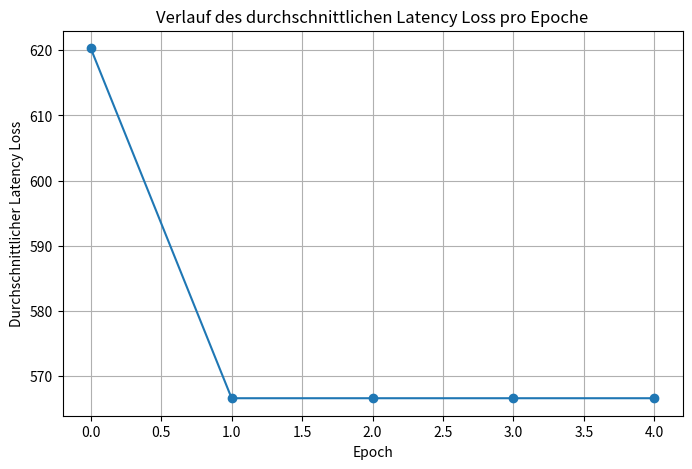
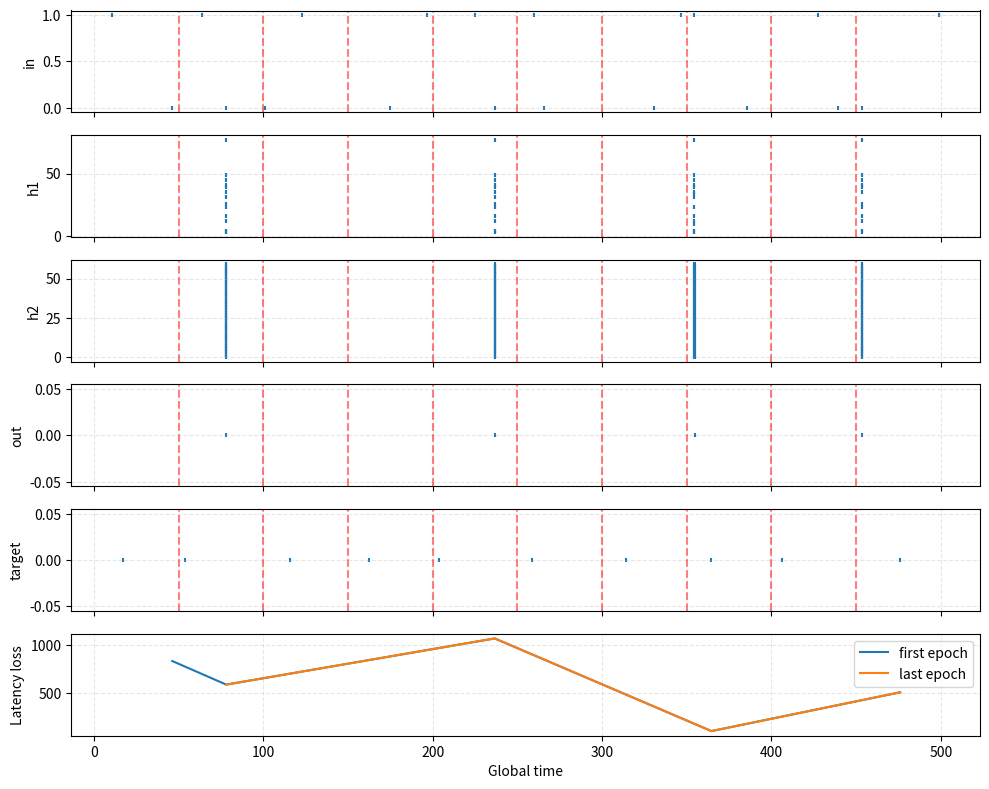

Here is the Python script that generated these plots, in order:
# ===== Event-driven Deep Causal SNN (global time, analog-friendly) =====
#   - Latency encoding with fixed window
#   - Event-driven LIF with refractory + adaptive thresholds
#   - STDP (pre/post traces) + Oja stabilization
#   - Global time stream: run_stream(X, Y)
#   - numpy + heapq only
from __future__ import annotations
import math, heapq
import numpy as np
from dataclasses import dataclass
from typing import List, Tuple, Optional
import matplotlib.pyplot as plt

EPS = 1e-12

# ---------------------------- Utilities ----------------------------
# def exp_decay_inplace(arr: np.ndarray, dt: float, tau: float):
#     if dt <= 0.0 or tau <= EPS: return
#     arr *= math.exp(-dt / tau)

def exp_decay_inplace(arr, dt, tau):
    if dt <= 0.0: return
    arr *= np.exp(-dt / np.maximum(tau, EPS))  # vector of decays

class ExpTrace:
    """Exponentially-decaying trace; event-driven."""
    def __init__(self, size: int, tau: float):
        self.val = np.zeros(size, dtype=np.float64)
        self.tau = float(tau)
        self.t_last = 0.0

    def decay_to(self, t: float):
        dt = t - self.t_last
        if dt > 0.0:
            exp_decay_inplace(self.val, dt, self.tau)
            self.t_last = t

    def add(self, idx: Optional[int] = None, amount: float = 1.0):
        if idx is None:
            self.val += amount
        else:
            self.val[idx] += amount

# ---------------------------- Events ----------------------------
@dataclass(order=True)
class Event:
    time: float
    src: str   # 'in', 'h1', 'h2', 'target'
    idx: int

# ---------------------------- LIF Population ----------------------------
class LIFPopulation:
    """Event-driven LIF with adaptive threshold + refractory; global time aware."""
    def __init__(self, n, tau_m=20.0, v_thresh=1.0, v_reset=0.0, refractory=2.0, inhib=0.1, thr_adapt=0.2, thr_tau=50.0, name="pop"):
        self.name = name
        self.n = int(n)
        self.tau_m = float(tau_m)
        # rng = np.random.default_rng(0)
        # self.tau_m = rng.uniform(5.0, 50.0, size=self.n)  # ms
        self.v_reset = float(v_reset)
        self.refractory = float(refractory)
        self.inhib = float(inhib)
        # Membrane and timing
        self.v = np.zeros(self.n, dtype=np.float64)
        self.t_last = 0.0
        self.t_last_spike = -1e9 * np.ones(self.n, dtype=np.float64)
        # # Membrane and timing
        # self.v = np.zeros(n, dtype=np.float64)
        # self.t_last = 0.0
        # self.t_last_spike = -1e9 * np.ones(n, dtype=np.float64)
        self.spike_count = np.zeros(n, dtype=np.float64)  # for rate estimation

        # Adaptive threshold
        self.vth_base = float(v_thresh)
        self.thr = np.full(self.n, self.vth_base, dtype=np.float64)
        # self.thr = self.vth_base + np.random.normal(0, 0.0, size=self.n)
        self.thr_adapt = float(thr_adapt)
        self.thr_tau = float(thr_tau)

        # Intrinsic plasticity (IP)
        self.rate_trace = ExpTrace(self.n, tau=200.0)  # very slow trace (longer than encoding_window)
        self.gain = np.ones(self.n)  # per-neuron multiplicative gain
        self.target_rate = 0.05  # spikes per encoding window (tune this!)
        self.gain_lr = 1e-4  # learning rate for gain updates

        # AHP variables
        self.ahp = np.zeros(self.n, dtype=np.float64)
        self.ahp_tau = 50.0       # decay time constant of AHP
        self.ahp_step = 0.1

    def decay_to(self, t: float):
        dt = t - self.t_last
        if dt > 0.0:
            exp_decay_inplace(self.v, dt, self.tau_m)
            # thresholds relax back to baseline
            self.thr = self.vth_base + (self.thr - self.vth_base) * math.exp(-dt / max(self.thr_tau, EPS))
            self.t_last = t
            # AHP decay
            exp_decay_inplace(self.ahp, dt, self.ahp_tau)
            self.t_last = t

    def receive_current(self, I):
        # Apply divisive inhibition: I / (1 + k * sum(I))
        total = np.sum(I)
        if total > 0:
            I = I / (1.0 + self.inhib * total)
        self.v += I * self.gain
        # self.v += I

    # def apply_global_inhibition(self, n_spikes: int):
    #     if n_spikes > 0:
    #         self.v -= self.inhib * n_spikes

    def threshold_spikes(self, t: float) -> np.ndarray:
        """Return indices that spike at global time t; enforce refractory, reset & adapt."""
        spiking = []
        for j in range(self.n):
            # clamp while refractory
            if (t - self.t_last_spike[j]) < self.refractory:
                # keep near reset (prevents drift above thr)
                self.v[j] = self.v_reset
                continue
            if self.v[j] >= self.thr[j]:
                spiking.append(j)
                self.v[j] = self.v_reset
                # self.thr[j] += self.thr_adapt      # spike-triggered threshold boost
                self.ahp[j] += self.ahp_step        # AHP increment
                self.t_last_spike[j] = t
                self.spike_count[j] += 1
            # --- intrinsic plasticity update ---
            # self.rate_trace.decay_to(t)
            # self.rate_trace.add(j, 1.0)
        err = self.spike_count / max(t - self.t_last + 1e-12, 1e-12) - self.target_rate
        # self.gain *= np.exp(-self.gain_lr * err)
        self.gain -= self.gain_lr * err
        self.gain = np.clip(self.gain, 0.7, 5.0)
        # # normalize gains across population
        # self.gain /= np.mean(self.gain)
        # self.gain = 1.0
        if spiking:
            return np.array(spiking, dtype=np.int64)
        return np.empty(0, dtype=np.int64)

    def reset(self):
        self.v[:] = self.v_reset
        # self.thr[:] = self.vth_base + np.random.normal(0, 0.0, size=self.n)
        self.thr[:] = self.vth_base
        self.t_last = 0.0
        self.t_last_spike[:] = -1e9

# ---------------------------- Synapse with STDP + Oja ----------------------------
class SynapseMatrix:
    def __init__(self, n_pre, n_post, A_plus=0.01, A_minus=0.012, alpha=0.001, tau_pre=20.0, tau_post=20.0, dale_ratio=0.8, g_exc=1.0, g_inh=0.3, learn=True, name ="syn"):
        self.name = name
        self.n_pre = n_pre
        self.n_post = n_post
        self.learn = learn
        # ---- Dale’s law ----
        # Randomly assign excitatory (+1) or inhibitory (-1) for each presynaptic neuron
        signs = -1.0 * np.ones(n_pre)
        n_exc = max(1, int(dale_ratio * self.n_pre))
        exc_idx = np.random.choice(n_pre, size=n_exc, replace=False)
        signs[exc_idx] = 1.0  # excitatory
        self.dale_signs = signs  # save for later use
        # Random initial weights
        W = np.random.rand(n_pre, n_post) * 0.1
        # add tiny floor to excitatory rows so they’re not all ~0
        W[exc_idx, :] += 0.02
        # apply Dale signs and row gains
        row_gain = np.where(self.dale_signs > 0.0, g_exc, g_inh)[:, None]
        self.W = (W * self.dale_signs[:, None]) * row_gain
        # Hebbian/Oja learning params
        self.A_plus = A_plus
        self.A_minus = A_minus
        self.alpha = alpha
        # Traces
        self.pre_trace = ExpTrace(n_pre, tau=tau_pre)
        self.post_trace = ExpTrace(n_post, tau=tau_post)

    def decay_to(self, t: float):
        self.pre_trace.decay_to(t)
        self.post_trace.decay_to(t)

    def on_pre_spike(self, i: int, t: float) -> np.ndarray:
        self.decay_to(t)
        self.pre_trace.add(i, 1.0)
        if self.learn:
            y = self.post_trace.val  # latency-aware post activity
            # Hebb (+) and Oja decay
            # TODO: W = (1-y^2) W + A_plus * y -> is like like a moving avg over A_plus * y (VERIFY)
            self.W[i, :] += self.A_plus * y - self.alpha * (y**2) * self.W[i, :]
            self._dale_clip()
        return self.W[i, :].copy()  # delivered current

    def on_post_spike(self, j: int, t: float):
        self.decay_to(t)
        self.post_trace.add(j, 1.0)
        if self.learn:
            x = self.pre_trace.val
            # TODO: this is equal to self.W[:, j] += -self.A_minus * x - self.alpha * (1**2) * self.W[:, j]
            self.W[:, j] += -self.A_minus * x - self.alpha * (self.post_trace.val[j] ** 2) * self.W[:, j]
            self._dale_clip()

    def _dale_clip(self):
        """Enforce Dale’s law by clipping weights to correct sign."""
        for i in range(self.n_pre):
            exc_rows = self.dale_signs > 0.0
            inh_rows = ~exc_rows
            if np.any(exc_rows):
                self.W[exc_rows, :] = np.clip(self.W[exc_rows, :], 0.0, None)
            if np.any(inh_rows):
                self.W[inh_rows, :] = np.clip(self.W[inh_rows, :], None, 0.0)

    def reset(self):
        self.pre_trace.val[:] = 0.0
        self.pre_trace.t_last = 0.0
        self.post_trace.val[:] = 0.0
        self.post_trace.t_last = 0.0


# ---------------------------- Latency (time-to-first-spike) Encoder ----------------------------
class LatencyEncoder:
    """Map values in [0,1] to spike times in [t_offset + t_eps, t_offset + window].
       Higher value -> earlier spike. Value<=0 -> no spike.
    """
    def __init__(self, window: float=20.0, t_eps: float=1e-3):
        self.window = float(window)
        self.t_eps = float(t_eps)

    def encode(self, x: np.ndarray, t_offset: float=0.0) -> List[Tuple[float, int]]:
        ev = []
        w, te = self.window, self.t_eps
        for i, v in enumerate(np.asarray(x, dtype=float)):
            if v <= 0.0: continue
            t = t_offset + te + (1.0 - v) * (w - te)
            ev.append((t, i))
        return ev

# ---------------------------- Network (global time) ----------------------------
class DeepCausalSNN_Event:
    def __init__(self, n_in: int, n_h1: int, n_h2: int, n_out: int, params: dict):

        # Populations
        self.h1 = LIFPopulation(n_h1, tau_m = 40.0, v_thresh= 0.1, v_reset= 0.0, refractory=1.0, inhib=0.1, thr_adapt=0.1, thr_tau=30.0, name='h1')
        self.h2 = LIFPopulation(n_h2, tau_m = 40.0, v_thresh= 0.1, v_reset= 0.0, refractory=1.0, inhib=0.1, thr_adapt=0.1, thr_tau=30.0, name='h2')
        self.out = LIFPopulation(n_out, tau_m= 40.0, v_thresh= 0.1, v_reset=0.0, refractory=1.0, inhib=0.1, thr_adapt=0.1, thr_tau=30.0, name='out')

        # Synapses
        #TODO: prevent synchronicity of neuron firing...
        self.in_h1  = SynapseMatrix(n_in,  n_h1,  dale_ratio=1.0, g_exc=1.0, g_inh=0.2,  A_plus=0.03, A_minus=0.01, alpha=1e-4, name='in->h1')
        self.h1_rec = SynapseMatrix(n_h1,  n_h1,  dale_ratio=0.5,  g_exc=0.7, g_inh=0.7,  A_plus=0.01, A_minus=0.015,alpha=2e-4, name='h1->h1')
        self.h1_h2  = SynapseMatrix(n_h1,  n_h2,  dale_ratio=0.9,  g_exc=1.0, g_inh=0.3,  A_plus=0.02, A_minus=0.01, alpha=1e-4, name='h1->h2')
        self.h2_rec = SynapseMatrix(n_h2,  n_h2,  dale_ratio=0.5,  g_exc=0.7, g_inh=0.7,  A_plus=0.01, A_minus=0.015,alpha=2e-4, name='h2->h2')

        #TODO: include reward function
        self.syn_h2out = SynapseMatrix(n_h2,  n_out, dale_ratio=1.0,  g_exc=1.0, g_inh=0.0,  A_plus=0.02, A_minus=0.0,  alpha=1e-4, name='h2->out')

        # Encoders
        self.enc_in  = LatencyEncoder(window=params['encoding_window'])
        self.enc_out = LatencyEncoder(window=params['encoding_window'])

        # Global clock
        self.t_global = 0.0
        self.vth_out = 0.1
        self.sample_window = float(params.get('encoding_window', 20.0))
        self.silent_gap = float(params.get('silent_gap', 0.0))  # idle time between samples

        #avg losses
        self.avg_latency_loss_per_epoch = []
        self._epoch_losses = []

    def epoch_reset(self):
        """Reset all time-dependent variables at epoch start; keep weights."""
        self.t_global = 0.0
        # Reset LIF neurons
        [pop.reset() for pop in [self.h1, self.h2, self.out]]
        # Reset synapse traces
        [syn.reset() for syn in [self.in_h1, self.h1_rec, self.h1_h2, self.h2_rec, self.syn_h2out]]

    # ---- core: process a stream of samples sequentially on the global clock ----
    def run_stream(self, x_batch, y_batch, encoding_window=50.0, d_ax=0.5):
        # Continuous event-driven run over a batch, using absolute global time.
        B = len(x_batch)
        evq = []
        spikes = {"in": [], "h1": [], "h2": [], "out": [], "target": []}
        # Encode all input + target spikes with absolute global time
        for b, (x, y) in enumerate(zip(x_batch, y_batch)):
            t_offset = b * encoding_window
            in_spikes = self.enc_in.encode(x, t_offset)
            target_spikes = self.enc_out.encode(y, t_offset)
            for (t, i) in in_spikes:
                heapq.heappush(evq, Event(t, 'in', i))
            for (t, j) in target_spikes:
                heapq.heappush(evq, Event(t, 'target', j))

        # Variables to collect per-sample latencies
        pending_out = {}
        pending_tgt = {}
        loss = []

        while evq:
            ev = heapq.heappop(evq)
            # Update global time
            self.t_global = ev.time
            t = ev.time
            # Decode sample index from global time
            sample_idx = int(t // encoding_window)
            # Decay to current global time
            [e.decay_to(t) for e in [self.h1, self.h2, self.in_h1, self.h1_rec, self.h1_h2, self.h2_rec, self.syn_h2out]]

            # Handle event types
            if ev.src == 'in':
                spikes["in"].append((t, ev.idx))
                I = self.in_h1.on_pre_spike(ev.idx, t)
                #TODO: on_pre_spike(ev.idx, t, spikes['in']_trailing_count)
                #TODO: trailing_count adjusts A
                self.h1.receive_current(I)

            elif ev.src == 'h1':
                spikes["h1"].append((t, ev.idx))
                j = ev.idx
                self.h1_rec.on_post_spike(j, t)
                Irec = self.h1_rec.on_pre_spike(j, t)
                self.h1.receive_current(Irec)
                I12 = self.h1_h2.on_pre_spike(j, t)
                self.h2.receive_current(I12)

            elif ev.src == 'h2':
                spikes["h2"].append((t, ev.idx))
                k = ev.idx
                self.h2_rec.on_post_spike(k, t)
                Irec2 = self.h2_rec.on_pre_spike(k, t)
                self.h2.receive_current(Irec2)
                Iout = self.syn_h2out.on_pre_spike(ev.idx, t)
                self.out.receive_current(Iout)

            elif ev.src == 'target':
                spikes["target"].append((t, ev.idx))
                self.syn_h2out.on_post_spike(ev.idx, t)
                if sample_idx not in pending_tgt:
                    pending_tgt[sample_idx] = t

            # After delivering currents, check for new spikes
            new_h1 = self.h1.threshold_spikes(t)
            if new_h1 is not None and len(new_h1) > 0:
                # optionally apply inhibition
                for j in new_h1:
                    spikes['h1'].append((self.t_global, int(j)))
                    # d_ax = np.random.uniform(0.5, 2.0)  # ms
                    heapq.heappush(evq, Event(self.t_global + d_ax, 'h1', int(j)))

            new_h2 = self.h2.threshold_spikes(t)
            if new_h2 is not None and len(new_h2) > 0:
                for j in new_h2:
                    spikes['h2'].append((self.t_global, int(j)))
                    # d_ax = np.random.uniform(0.5, 2.0)  # ms
                    heapq.heappush(evq, Event(self.t_global + d_ax, 'h2', int(j)))

            new_out = self.out.threshold_spikes(t)
            if new_out is not None and len(new_out) > 0:
                for j in new_out:
                    spikes["out"].append((self.t_global, int(j)))
                    if sample_idx not in pending_out:
                        pending_out[sample_idx] = t
                    # d_ax = np.random.uniform(0.5, 2.0)  # ms
                    heapq.heappush(evq, Event(self.t_global + d_ax, 'out', int(j)))

            # --- Loss computation (latency-based) ---
            if sample_idx in pending_out and sample_idx in pending_tgt:
                t_out = pending_out[sample_idx]
                t_tgt = pending_tgt[sample_idx]
                latency_loss = (t_out - t_tgt) ** 2
                # model._log_sample_latency_loss(latency_loss)  # <<< ADD (pro Sample)
                loss.append((self.t_global, (t_out - t_tgt) ** 2))
                del pending_out[sample_idx]
                del pending_tgt[sample_idx]

        return spikes, loss

# ---------------------------- Main ----------------------------
if __name__ == "__main__":
    np.random.seed(7)
    n_epochs, B = 5, 10
    N_IN, N_OUT = 2, 1
    t_max_per_sample = 50
    params = {"n_h1": 80, "n_h2": 60, "encoding_window": t_max_per_sample}

    # Generate deterministic mapping
    x = np.random.rand(B, N_IN)
    r = (x[:,0]-.5) ** 2 + (x[:,1]-.5) ** 2
    y = np.expand_dims((1 - r) * np.exp(-r /2),1)
    # fig = plt.figure()
    # ax = fig.add_subplot(111, projection='3d')
    # ax.scatter(x[:, 0], x[:, 1], y[:, 0], c=y[:, 0], cmap='viridis', s=50)
    # plt.show(block=True)

    all_losses = []
    model = DeepCausalSNN_Event(N_IN, params["n_h1"], params["n_h2"], N_OUT, params)
    for epoch in range(n_epochs):
        print(epoch)
        model.epoch_reset()
        spikes, loss = model.run_stream(x, y, t_max_per_sample, d_ax=0.05)
        times, losses = zip(*loss) if loss else ([], [])
        all_losses.append((epoch, times, losses))

    plt.figure(figsize=(8, 5))
    epoch_loss = np.array([np.mean(l) for _, _, l in all_losses])
    plt.plot(range(n_epochs),epoch_loss , marker='o', linestyle='-')
    plt.xlabel("Epoch")
    plt.ylabel("Durchschnittlicher Latency Loss")
    plt.title("Verlauf des durchschnittlichen Latency Loss pro Epoche")
    plt.grid(True)



    # ---------------------------- Raster Plot with Sample Boundaries ----------------------------
    def plot_spikes_raster(spikes, t_max_per_sample, n_samples, layer_order=None):
        if layer_order is None:
            layer_order = ["in", "h1", "h2", "out", "target"]

        fig, axes = plt.subplots(len(layer_order)+1, 1, sharex=True, figsize=(10, 8))
        for ax, key in zip(axes, layer_order):
            data = spikes[key]
            if data:
                t, n = zip(*data)
                ax.scatter(t, n, s=10, marker="|")
            ax.set_ylabel(key)
            ax.grid(True, linestyle="--", alpha=0.3)

            # Draw sample boundaries
            for s in range(1, n_samples):
                ax.axvline(s * t_max_per_sample, color="red", linestyle="--", alpha=0.5)

        axes[-1].set_xlabel("Global Time")

        if all_losses is not None:
            ax = axes[-1]
            times, losses = all_losses[0][1], all_losses[0][2]
            ax.plot(times, losses, label='first epoch')
            times, losses = all_losses[-1][1], all_losses[-1][2]
            ax.plot(times, losses, label='last epoch')
            # for epoch, times, losses in all_losses:
            #     if times and losses:
            #         ax.plot(times, losses, label=f"Epoch {epoch}")
            ax.set_ylabel("Latency loss")
            ax.set_xlabel("Global time")
            ax.legend()
            ax.grid(True, linestyle="--", alpha=0.3)
        plt.tight_layout()
        plt.show()

    plot_spikes_raster(spikes, t_max_per_sample, B)

